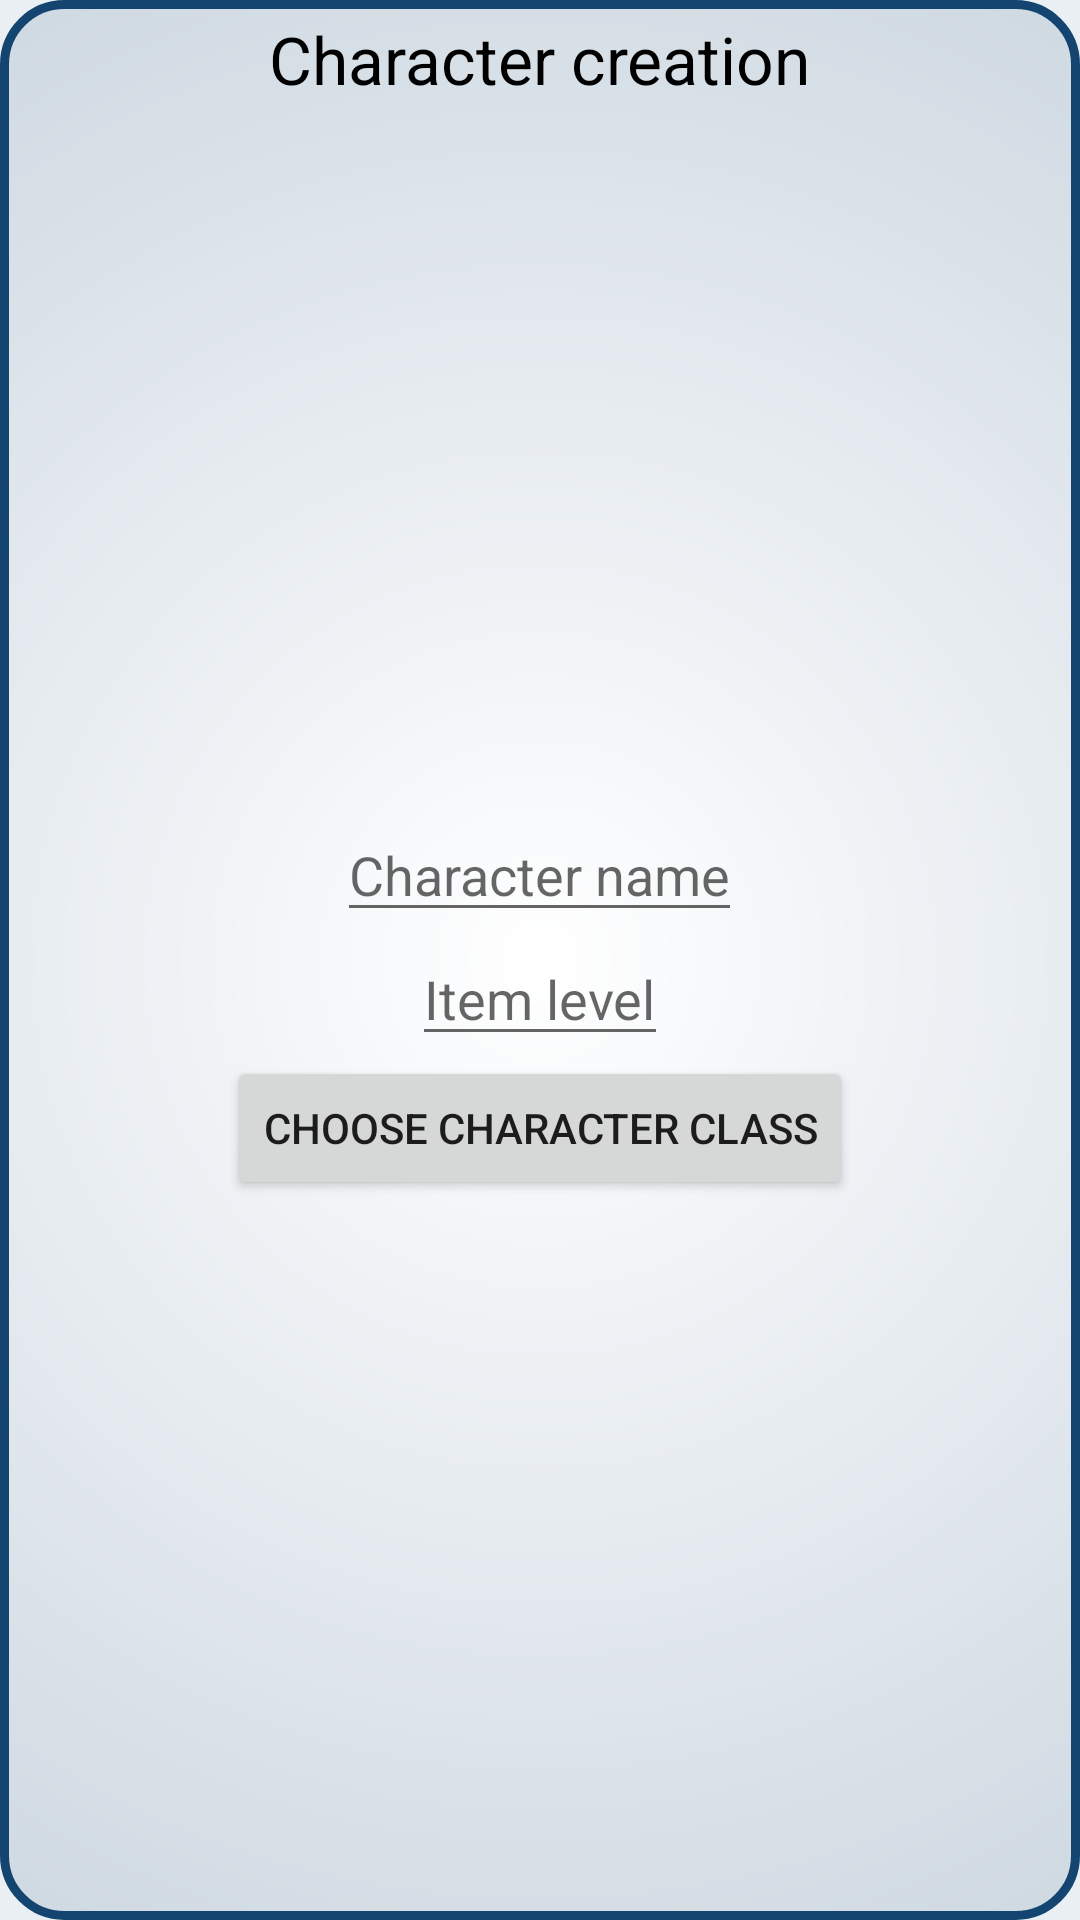

Layout XML and referenced resources for this Android screen:
<!-- AndroidManifest.xml: application theme AppTheme -->
<!-- res/layout/custom_toast_character_creation.xml -->
<?xml version="1.0" encoding="utf-8"?>
<LinearLayout xmlns:android="http://schemas.android.com/apk/res/android"

    android:id="@+id/toast_relativeLayout_character_creation"
    android:layout_width="wrap_content"
    android:layout_height="wrap_content"
    android:background="@drawable/background_border_creation"
    android:gravity="center"
    android:minWidth="300dp"
    android:orientation="vertical"
    android:padding="@dimen/general_margin">

    <FrameLayout
        android:id="@+id/toast_character_creation_frame"
        android:layout_width="wrap_content"
        android:layout_height="wrap_content">

        <TextView
            android:id="@+id/toast_character_creation_title"
            android:layout_width="wrap_content"
            android:layout_height="wrap_content"
            android:layout_gravity="center"
            android:text="Character creation"
            android:textAppearance="?android:attr/textAppearanceLarge"
            android:textColor="@android:color/black" />

    </FrameLayout>

    <LinearLayout
        android:layout_width="match_parent"
        android:layout_height="0dp"
        android:layout_weight="1"
        android:clipChildren="true"
        android:gravity="center"
        android:orientation="vertical"
        android:padding="@dimen/general_margin">

        <EditText
            android:id="@+id/name_character_creation"
            android:layout_width="wrap_content"
            android:layout_height="wrap_content"
            android:hint="Character name"
            android:inputType="text" />

        <EditText
            android:id="@+id/ilvl_character_creation"
            android:layout_width="wrap_content"
            android:layout_height="wrap_content"
            android:hint="Item level"
            android:inputType="number" />

        <Button
            android:id="@+id/work_character_creation"
            android:layout_width="wrap_content"
            android:layout_height="wrap_content"
            android:text="Choose Character Class"
            android:textIsSelectable="false" />


    </LinearLayout>
</LinearLayout>
<!-- resources referenced by this layout -->
<resources>
  <dimen name="general_margin">5dp</dimen>
  <!-- drawable background_border_creation (drawable-v24) -->
  <?xml version="1.0" encoding="UTF-8"?>
  <shape xmlns:android="http://schemas.android.com/apk/res/android"
      android:shape="rectangle">
      <gradient
          android:endColor="@color/colorPrimaryDark"
          android:gradientRadius="500%p"
          android:startColor="@color/white"
          android:type="radial" />
  
      <corners android:radius="20dp" />
      <stroke
          android:width="3dp"
          android:color="@color/colorPrimaryDark" />
  </shape>
  <style name="AppTheme" parent="Theme.AppCompat.Light.DarkActionBar">
          
          <item name="colorPrimary">@color/colorPrimary</item>
          <item name="colorPrimaryDark">@color/colorPrimaryDark</item>
          <item name="colorAccent">@color/colorPrimaryDark</item>
          <item name="android:windowBackground">@color/colorBackground</item>
  
          <item name="text_color">@color/textColorPrimary</item>
          <item name="background_color">@color/colorBackground</item>
  
          <item name="background_char_start">@color/light_gray</item>
          <item name="background_char_end">@color/transparent</item>
  
          <item name="title_bar_start">@color/white</item>
          <item name="title_bar_center">@color/colorBackground</item>
          <item name="title_bar_end">@color/light_gray</item>
  
          <item name="divider_height">@dimen/divider_pref_height</item>
          <item name="divider_color">@color/divider_pref</item>
  
          <item name="char_name">@color/colorPrimaryDark</item>
          <item name="char_logo">@color/colorPrimary</item>
  
          <item name="appBarOverlay">@style/AppTheme.AppBarOverlay</item>
          <item name="popupOverlayStyle">@style/AppTheme.PopupOverlay</item>
          <item name="background_banner">@drawable/background_banner</item>
          <item name="expe_ico">@drawable/expe_ico</item>
          <item name="roaster_ico">@drawable/roaster_ico</item>
  
      </style>
  <color name="colorPrimaryDark">#134570</color>
  <color name="white">#FFFFFF</color>
  <color name="colorPrimary">#3A85AE</color>
  <color name="colorBackground">#EAEFF4</color>
  <color name="textColorPrimary">#000000</color>
  <color name="light_gray">#BABABA</color>
  <color name="transparent">#00000000</color>
  <dimen name="divider_pref_height">1dp</dimen>
  <color name="divider_pref">#d7d7c1</color>
  <style name="AppTheme.AppBarOverlay" parent="ThemeOverlay.AppCompat.Light">
          <item name="colorPrimary">@color/colorPrimary</item>
          <item name="colorPrimaryDark">@color/colorPrimaryDark</item>
          <item name="android:textColorPrimary">@color/white</item>
          <item name="android:textColorSecondary">@color/white</item>
      </style>
  <style name="AppTheme.PopupOverlay" parent="ThemeOverlay.AppCompat.Light">
          <item name="android:colorBackground">@color/colorPrimaryDark</item>
          <item name="android:textColor">@color/white</item>
      </style>
  <!-- drawable background_banner: png bitmap (drawable-v24, 787258 bytes) -->
  <!-- drawable expe_ico: png bitmap (drawable, 17041 bytes) -->
  <!-- drawable roaster_ico: png bitmap (drawable, 10957 bytes) -->
</resources>
